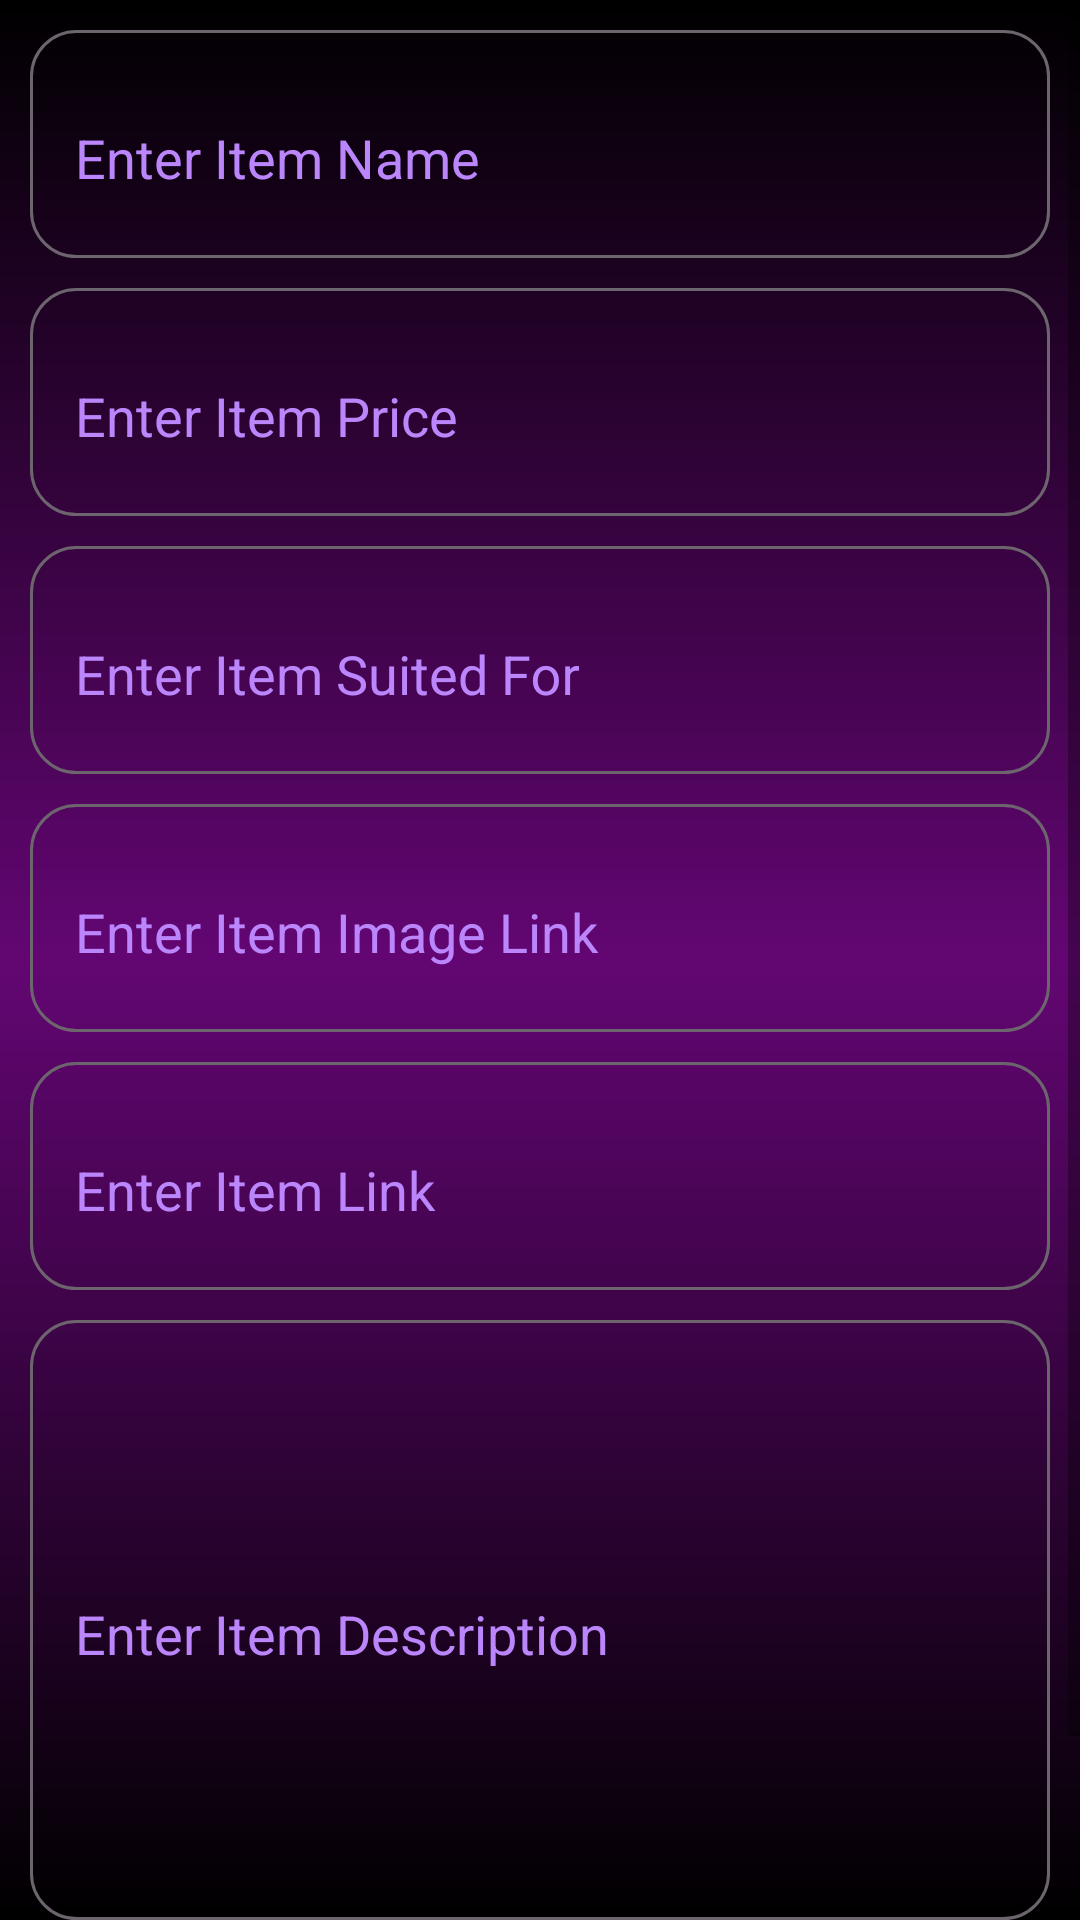

Layout XML and referenced resources for this Android screen:
<!-- AndroidManifest.xml: activity theme Theme.AppCompat.Light.NoActionBar -->
<!-- res/layout/activity_edit_item.xml -->
<?xml version="1.0" encoding="utf-8"?>
<ScrollView xmlns:android="http://schemas.android.com/apk/res/android"
    xmlns:app="http://schemas.android.com/apk/res-auto"
    xmlns:tools="http://schemas.android.com/tools"
    android:layout_width="match_parent"
    android:layout_height="match_parent"
    android:background="@drawable/gradient2"
    tools:context=".EditItemActivity"
    >

    <RelativeLayout
        android:layout_width="match_parent"
        android:layout_height="wrap_content">


        <LinearLayout
            android:layout_width="match_parent"
            android:layout_height="wrap_content"
            android:orientation="vertical">

            
            <com.google.android.material.textfield.TextInputLayout
                android:id="@+id/idTILItemName"
                android:layout_width="match_parent"
                android:layout_height="wrap_content"
                android:layout_marginLeft="10dp"
                android:layout_marginTop="10dp"
                android:layout_marginRight="10dp"
                android:hint="@string/enter_item_name2"
                android:padding="5dp"
                android:textColorHint="@color/purple_200"
                android:background="@drawable/rounded_outline"
                app:hintTextColor="@color/white">

                <com.google.android.material.textfield.TextInputEditText
                    android:id="@+id/idEdtItemName"
                    android:layout_width="match_parent"
                    android:layout_height="55dp"
                    android:layout_marginLeft="10dp"
                    android:ems="10"
                    android:importantForAutofill="no"
                    android:inputType="textImeMultiLine|textMultiLine"
                    android:textColor="@color/white"
                    android:textColorHint="@color/white"
                    android:textSize="18sp"
                    android:background="@null"
                    />
            </com.google.android.material.textfield.TextInputLayout>

            
            <com.google.android.material.textfield.TextInputLayout
                android:id="@+id/idTILItemPrice"
                android:layout_width="match_parent"
                android:layout_height="wrap_content"
                android:layout_marginLeft="10dp"
                android:layout_marginTop="10dp"
                android:layout_marginRight="10dp"
                android:hint="@string/enter_item_price2"
                android:padding="5dp"
                android:textColorHint="@color/purple_200"
                android:background="@drawable/rounded_outline"
                app:boxStrokeColor="@color/purple_200"
                app:hintTextColor="@color/white">

                <com.google.android.material.textfield.TextInputEditText
                    android:id="@+id/idEdtItemPrice"
                    android:layout_width="match_parent"
                    android:layout_height="55dp"
                    android:layout_marginLeft="10dp"
                    android:ems="10"
                    android:importantForAutofill="no"
                    android:inputType="phone"
                    android:textColor="@color/white"
                    android:textColorHint="@color/white"
                    android:textSize="18sp"
                    android:background="@null"
                    app:boxStrokeColor="@color/purple_200"
                    />
            </com.google.android.material.textfield.TextInputLayout>

            
            <com.google.android.material.textfield.TextInputLayout
                android:id="@+id/idTILItemSuitedFor"
                android:layout_width="match_parent"
                android:layout_height="wrap_content"
                android:layout_marginLeft="10dp"
                android:layout_marginTop="10dp"
                android:layout_marginRight="10dp"
                android:hint="@string/enter_item_suited_for2"
                android:padding="5dp"
                android:textColorHint="@color/purple_200"
                android:background="@drawable/rounded_outline"
                app:hintTextColor="@color/white">

                <com.google.android.material.textfield.TextInputEditText
                    android:id="@+id/idEdtSuitedFor"
                    android:layout_width="match_parent"
                    android:layout_height="55dp"
                    android:layout_marginLeft="10dp"
                    android:ems="10"
                    android:importantForAutofill="no"
                    android:inputType="textImeMultiLine|textMultiLine"
                    android:textColor="@color/white"
                    android:textColorHint="@color/white"
                    android:textSize="18sp"
                    android:background="@null"
                    />
            </com.google.android.material.textfield.TextInputLayout>

            
            <com.google.android.material.textfield.TextInputLayout
                android:id="@+id/idTILItemImageLink"
                android:layout_width="match_parent"
                android:layout_height="wrap_content"
                android:layout_marginLeft="10dp"
                android:layout_marginTop="10dp"
                android:layout_marginRight="10dp"
                android:hint="@string/enter_item_image_link2"
                android:padding="5dp"
                android:textColorHint="@color/purple_200"
                android:background="@drawable/rounded_outline"
                app:hintTextColor="@color/white">

                <com.google.android.material.textfield.TextInputEditText
                    android:id="@+id/idEdtItemImageLink"
                    android:layout_width="match_parent"
                    android:layout_height="55dp"
                    android:layout_marginLeft="10dp"
                    android:ems="10"
                    android:importantForAutofill="no"
                    android:inputType="textImeMultiLine|textMultiLine"
                    android:textColor="@color/white"
                    android:textColorHint="@color/white"
                    android:textSize="18sp"
                    android:background="@null"
                    />
            </com.google.android.material.textfield.TextInputLayout>

            
            <com.google.android.material.textfield.TextInputLayout
                android:id="@+id/idTILItemLink"
                android:layout_width="match_parent"
                android:layout_height="wrap_content"
                android:layout_marginLeft="10dp"
                android:layout_marginTop="10dp"
                android:layout_marginRight="10dp"
                android:hint="@string/enter_item_link2"
                android:padding="5dp"
                android:textColorHint="@color/purple_200"
                android:background="@drawable/rounded_outline"
                app:hintTextColor="@color/white"
                 >

                <com.google.android.material.textfield.TextInputEditText
                    android:id="@+id/idEdtItemLink"
                    android:layout_width="match_parent"
                    android:layout_height="55dp"
                    android:layout_marginLeft="10dp"
                    android:ems="10"
                    android:importantForAutofill="no"
                    android:inputType="textImeMultiLine|textMultiLine"
                    android:textColor="@color/white"
                    android:textColorHint="@color/white"
                    android:textSize="18sp"
                    android:background="@null"

                    />
            </com.google.android.material.textfield.TextInputLayout>


            
            <com.google.android.material.textfield.TextInputLayout
                android:id="@+id/idTILItemDescription"
                android:layout_width="match_parent"
                android:layout_height="200dp"
                android:layout_marginLeft="10dp"
                android:layout_marginTop="10dp"
                android:layout_marginRight="10dp"
                android:hint="@string/enter_item_description2"
                android:padding="5dp"
                android:textColorHint="@color/purple_200"
                android:background="@drawable/rounded_outline"
                app:hintTextColor="@color/white">

                <com.google.android.material.textfield.TextInputEditText
                    android:id="@+id/idEdtItemDescription"
                    android:layout_width="match_parent"
                    android:layout_height="match_parent"
                    android:layout_marginLeft="10dp"
                    android:ems="10"
                    android:importantForAutofill="no"
                    android:inputType="textImeMultiLine|textMultiLine"
                    android:textColor="@color/white"
                    android:textColorHint="@color/white"
                    android:textSize="18sp"
                    android:background="@null"
                    android:gravity="center_vertical"
                    />
            </com.google.android.material.textfield.TextInputLayout>

            <LinearLayout
                android:layout_width="match_parent"
                android:layout_height="wrap_content"
                android:orientation="horizontal"
                android:weightSum="2">

                
                <Button
                    android:id="@+id/idBtnAddItem"
                    style="?android:attr/buttonBarButtonStyle"
                    android:layout_width="0dp"
                    android:layout_height="wrap_content"
                    android:layout_marginStart="10dp"
                    android:layout_marginTop="10dp"
                    android:layout_marginEnd="10dp"
                    android:layout_marginBottom="10dp"
                    android:layout_weight="1"
                    android:background="@drawable/button_back"
                    android:text="@string/update_your_n_item"
                    android:textAllCaps="false"
                    android:textColor="@color/white" />

                
                <Button
                    android:id="@+id/idBtnDeleteItem"
                    style="?android:attr/buttonBarButtonStyle"
                    android:layout_width="0dp"
                    android:layout_height="wrap_content"
                    android:layout_marginStart="10dp"
                    android:layout_marginTop="10dp"
                    android:layout_marginEnd="10dp"
                    android:layout_marginBottom="10dp"
                    android:layout_weight="1"
                    android:background="#FF0000"
                    android:text="@string/delete_your_n_item"
                    android:textAllCaps="false"
                    android:textColor="@color/white" />

            </LinearLayout>
        </LinearLayout>

        
        <ProgressBar
            android:id="@+id/idPBLoading"
            android:layout_width="wrap_content"
            android:layout_height="wrap_content"
            android:layout_centerInParent="true"
            android:layout_gravity="center"
            android:layout_marginTop="20dp"
            android:indeterminate="true"
            android:indeterminateDrawable="@drawable/progress_back"
            android:visibility="gone" />

    </RelativeLayout>

</ScrollView>
<!-- resources referenced by this layout -->
<resources>
  <!-- drawable button_back (drawable) -->
  <?xml version="1.0" encoding="utf-8"?>
  <shape xmlns:android="http://schemas.android.com/apk/res/android"
      android:shape="rectangle">
      
      <corners android:radius="20dp" />
      
      <solid android:color="#651FFF"/>
  
  </shape>
  <!-- drawable gradient2 (drawable) -->
  <?xml version = "1.0" encoding = "utf-8" ?>
  <shape
      android:shape = "rectangle"
      xmlns:android = "http://schemas.android.com/apk/res/android" >
  
      <gradient
          android:startColor = "#000000"
          android:centerColor = "#630673"
          android:endColor = "#000000"
          android:angle = "90"
          android:type = "linear" />
  </shape>
  <!-- drawable rounded_outline (drawable) -->
  <shape xmlns:android="http://schemas.android.com/apk/res/android"
      android:shape="rectangle"
      android:padding="10dp">
  
      <solid android:color="@android:color/transparent" />
      <stroke
          android:width="1dp"
          android:color="#6D656E" />
      <corners
          android:bottomRightRadius="15dp"
          android:bottomLeftRadius="15dp"
          android:topLeftRadius="15dp"
          android:topRightRadius="15dp" />
  
  </shape>
  <string name="delete_your_n_item">Delete\nItem</string>
  <string name="enter_item_description2">Enter Item Description</string>
  <string name="enter_item_image_link2">Enter Item Image Link</string>
  <string name="enter_item_link2">Enter Item Link</string>
  <string name="enter_item_name2">Enter Item Name</string>
  <string name="enter_item_price2">Enter Item Price</string>
  <string name="enter_item_suited_for2">Enter Item Suited For</string>
  <string name="update_your_n_item">Update\nItem</string>
  <!-- not gathered from this repository: default colours our renderer supplied (Android Studio template values) -->
  <color name="purple_200">#FFBB86FC</color>
  <color name="white">#FFFFFFFF</color>
</resources>
